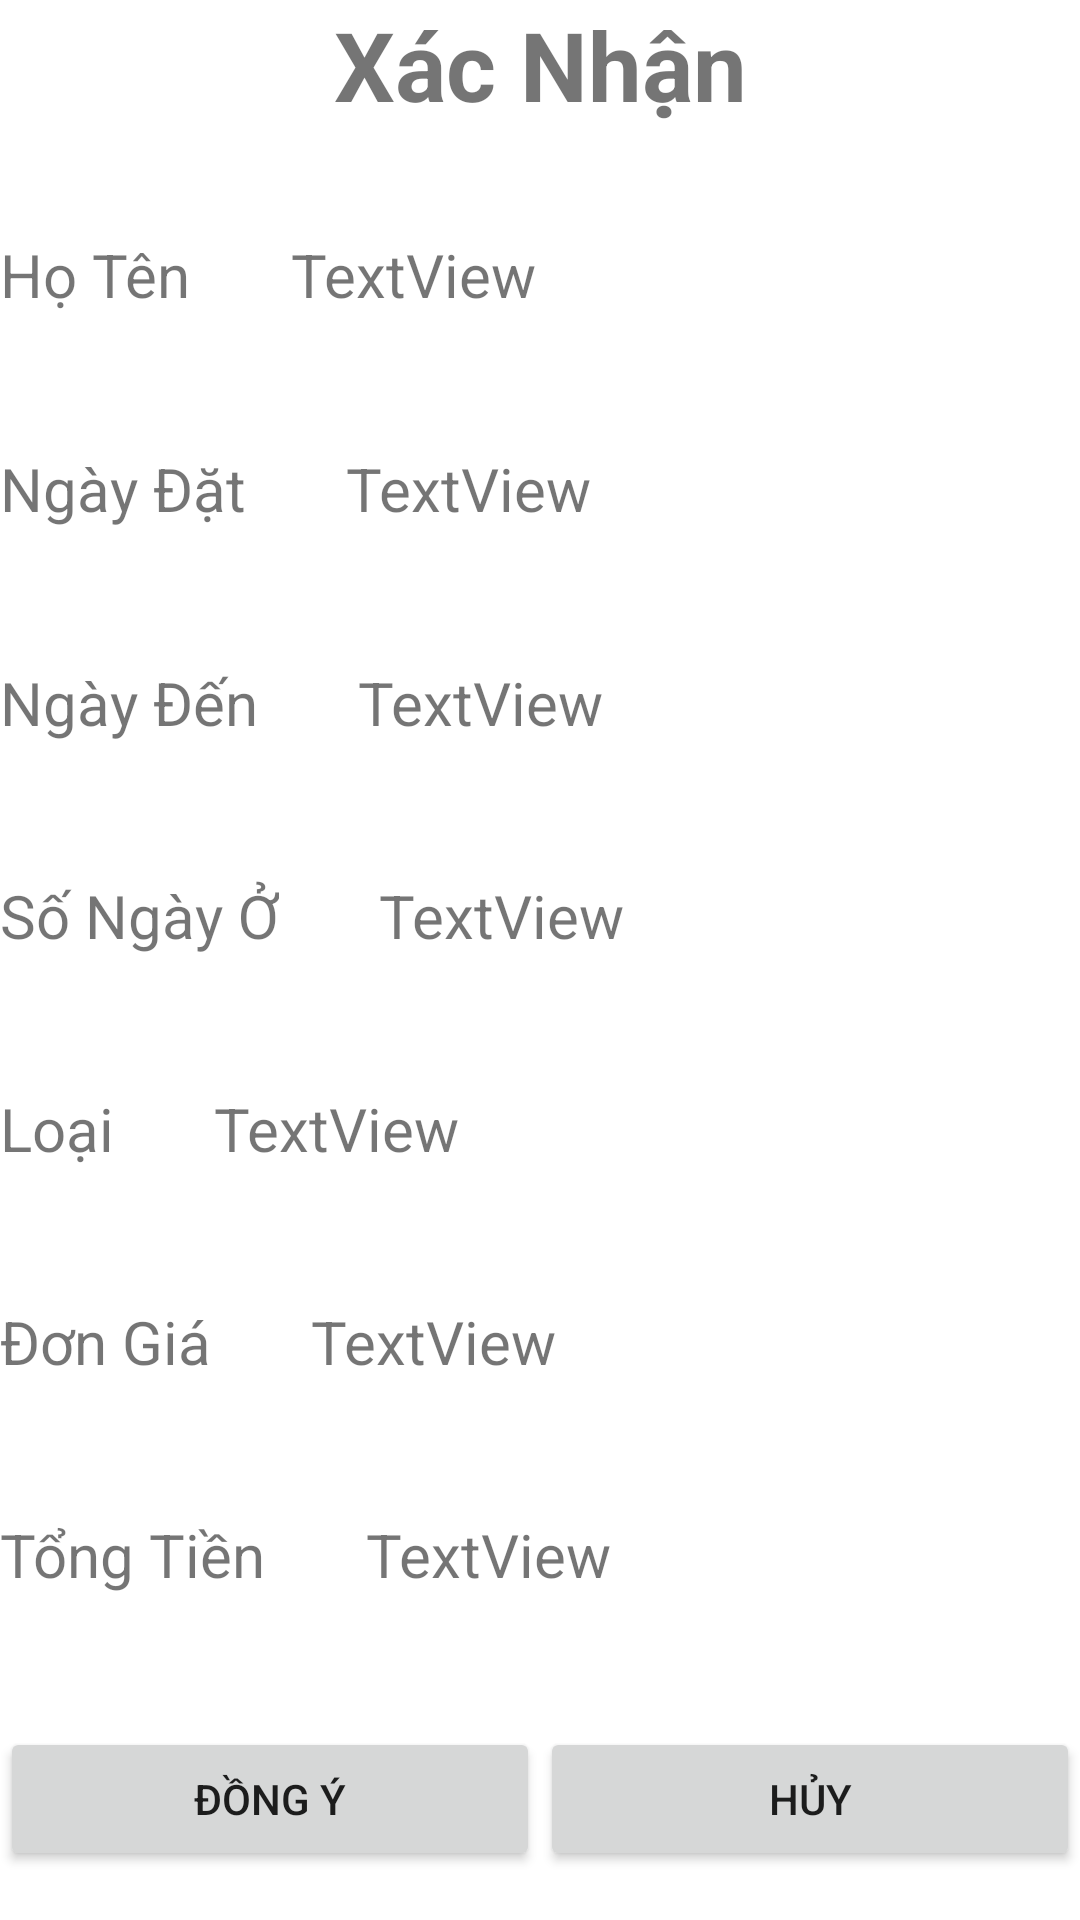

Android layout source for this screen:
<!-- AndroidManifest.xml: application theme Theme.QuanLyKhachSan -->
<!-- res/layout/dialog_xacnhan_custom.xml -->
<?xml version="1.0" encoding="utf-8"?>
<LinearLayout xmlns:android="http://schemas.android.com/apk/res/android"
    xmlns:app="http://schemas.android.com/apk/res-auto"
    xmlns:tools="http://schemas.android.com/tools"
    android:layout_width="match_parent"
    android:layout_height="wrap_content"
    android:orientation="vertical"
    android:weightSum="9">

    <LinearLayout
        android:layout_weight="1"
        android:layout_width="match_parent"
        android:layout_height="match_parent"
        android:orientation="horizontal">

        <TextView
            android:id="@+id/textView19"
            android:layout_width="wrap_content"
            android:layout_height="wrap_content"
            android:layout_weight="1"
            android:text="Xác Nhận"
            android:textAlignment="center"
            android:textSize="32dp"
            android:textStyle="bold" />

    </LinearLayout>


    <LinearLayout
        android:layout_weight="1"
        android:weightSum="5"
        android:layout_width="match_parent"
        android:layout_height="match_parent"
        android:layout_marginTop="20px"
        android:orientation="horizontal">

        <TextView
            android:id="@+id/textView5"
            android:layout_width="wrap_content"
            android:layout_height="wrap_content"
            android:text="Họ Tên"
            android:textSize="20dp" />

        <TextView
            android:id="@+id/txtHoTenHD"
            android:layout_width="match_parent"
            android:layout_height="wrap_content"
            android:layout_marginLeft="100px"


            android:text="TextView"
            android:textSize="20dp" />
    </LinearLayout>

    <LinearLayout
        android:layout_weight="1"
        android:weightSum="5"
        android:layout_width="match_parent"
        android:layout_height="match_parent"
        android:layout_marginTop="20px"
        android:orientation="horizontal">

        <TextView
            android:id="@+id/textView8"
            android:layout_width="wrap_content"
            android:layout_height="wrap_content"
            android:text="Ngày Đặt"
            android:textSize="20dp" />

        <TextView
            android:textSize="20dp"

            android:id="@+id/txtNgayDatHD"
            android:layout_width="match_parent"
            android:layout_height="wrap_content"
            android:layout_marginLeft="100px"
            android:text="TextView" />
    </LinearLayout>

    <LinearLayout
        android:layout_marginTop="20px"
        android:weightSum="5"
        android:layout_weight="1"
        android:layout_width="match_parent"
        android:layout_height="match_parent"
        android:orientation="horizontal">

        <TextView
            android:id="@+id/textView9"
            android:layout_width="wrap_content"
            android:layout_height="wrap_content"
            android:text="Ngày Đến"
            android:textSize="20dp" />

        <TextView
            android:textSize="20dp"

            android:id="@+id/txtNgayDenHD"
            android:layout_width="match_parent"
            android:layout_height="wrap_content"
            android:layout_marginLeft="100px"
            android:text="TextView" />
    </LinearLayout>

    <LinearLayout
        android:layout_marginTop="20px"
        android:weightSum="3"
        android:layout_weight="1"
        android:layout_width="match_parent"
        android:layout_height="match_parent"
        android:orientation="horizontal">

        <TextView
            android:id="@+id/textView11"
            android:layout_width="wrap_content"
            android:layout_height="wrap_content"
            android:text="Số Ngày Ở"

            android:textSize="20dp" />

        <TextView
            android:textSize="20dp"
            android:id="@+id/txtSoNgayOHD"
            android:layout_width="match_parent"
            android:layout_height="wrap_content"
            android:layout_marginLeft="100px"
            android:text="TextView" />
    </LinearLayout>

    <LinearLayout
        android:layout_marginTop="20px"
        android:weightSum="3"
        android:layout_weight="1"
        android:layout_width="match_parent"
        android:layout_height="match_parent"
        android:orientation="horizontal">

        <TextView
            android:id="@+id/textView13"
            android:layout_width="wrap_content"
            android:layout_height="wrap_content"
            android:text="Loại"

            android:textSize="20dp" />

        <TextView
            android:textSize="20dp"
            android:id="@+id/txtLoaiPhongHD"
            android:layout_width="match_parent"
            android:layout_height="wrap_content"
            android:layout_marginLeft="100px"
            android:text="TextView" />
    </LinearLayout>

    <LinearLayout
        android:layout_marginTop="20px"
        android:weightSum="3"
        android:layout_weight="1"
        android:layout_width="match_parent"
        android:layout_height="match_parent"
        android:orientation="horizontal">

        <TextView
            android:id="@+id/textView15"
            android:layout_width="wrap_content"
            android:layout_height="wrap_content"
            android:text="Đơn Giá"
            android:textSize="20dp" />

        <TextView
            android:textSize="20dp"
            android:id="@+id/txtDonGiaHD"
            android:layout_width="match_parent"
            android:layout_height="wrap_content"
            android:layout_marginLeft="100px"
            android:text="TextView" />
    </LinearLayout>

    <LinearLayout
        android:layout_marginTop="20px"
        android:weightSum="3"
        android:layout_marginBottom="20px"
        android:layout_weight="1"
        android:layout_width="match_parent"
        android:layout_height="match_parent"
        android:orientation="horizontal">

        <TextView
            android:id="@+id/textView17"
            android:layout_width="wrap_content"
            android:layout_height="wrap_content"
            android:text="Tổng Tiền"

            android:textSize="20dp" />

        <TextView
            android:textSize="20dp"
            android:id="@+id/txtTongTienHD"
            android:layout_width="match_parent"
            android:layout_height="wrap_content"
            android:layout_marginLeft="100px"
            android:text="TextView" />
    </LinearLayout>



    <LinearLayout
        android:layout_marginTop="20px"
        android:layout_weight="1"

        android:layout_width="match_parent"
        android:layout_height="match_parent"
        android:orientation="horizontal">

        <Button
            android:id="@+id/btnDongY"
            android:layout_width="wrap_content"
            android:layout_height="wrap_content"
            android:layout_weight="1"
            android:text="Đồng Ý" />

        <Button
            android:id="@+id/btnHuy"
            android:layout_width="wrap_content"
            android:layout_height="wrap_content"
            android:layout_weight="1"
            android:text="Hủy" />

    </LinearLayout>


</LinearLayout>
<!-- resources referenced by this layout -->
<resources>
  <style name="Theme.QuanLyKhachSan" parent="Theme.MaterialComponents.DayNight.DarkActionBar">
          
          <item name="colorPrimary">@color/purple_500</item>
          <item name="colorPrimaryVariant">@color/purple_700</item>
          <item name="colorOnPrimary">@color/white</item>
          
          <item name="colorSecondary">@color/teal_200</item>
          <item name="colorSecondaryVariant">@color/teal_700</item>
          <item name="colorOnSecondary">@color/black</item>
          
          <item name="android:statusBarColor">?attr/colorPrimaryVariant</item>
          
      </style>
  <!-- not gathered from this repository: default colours our renderer supplied (Android Studio template values) -->
  <color name="purple_500">#FF6200EE</color>
  <color name="purple_700">#FF3700B3</color>
  <color name="teal_200">#FF03DAC5</color>
  <color name="teal_700">#FF018786</color>
  <color name="black">#FF000000</color>
  <color name="white">#FFFFFFFF</color>
</resources>
